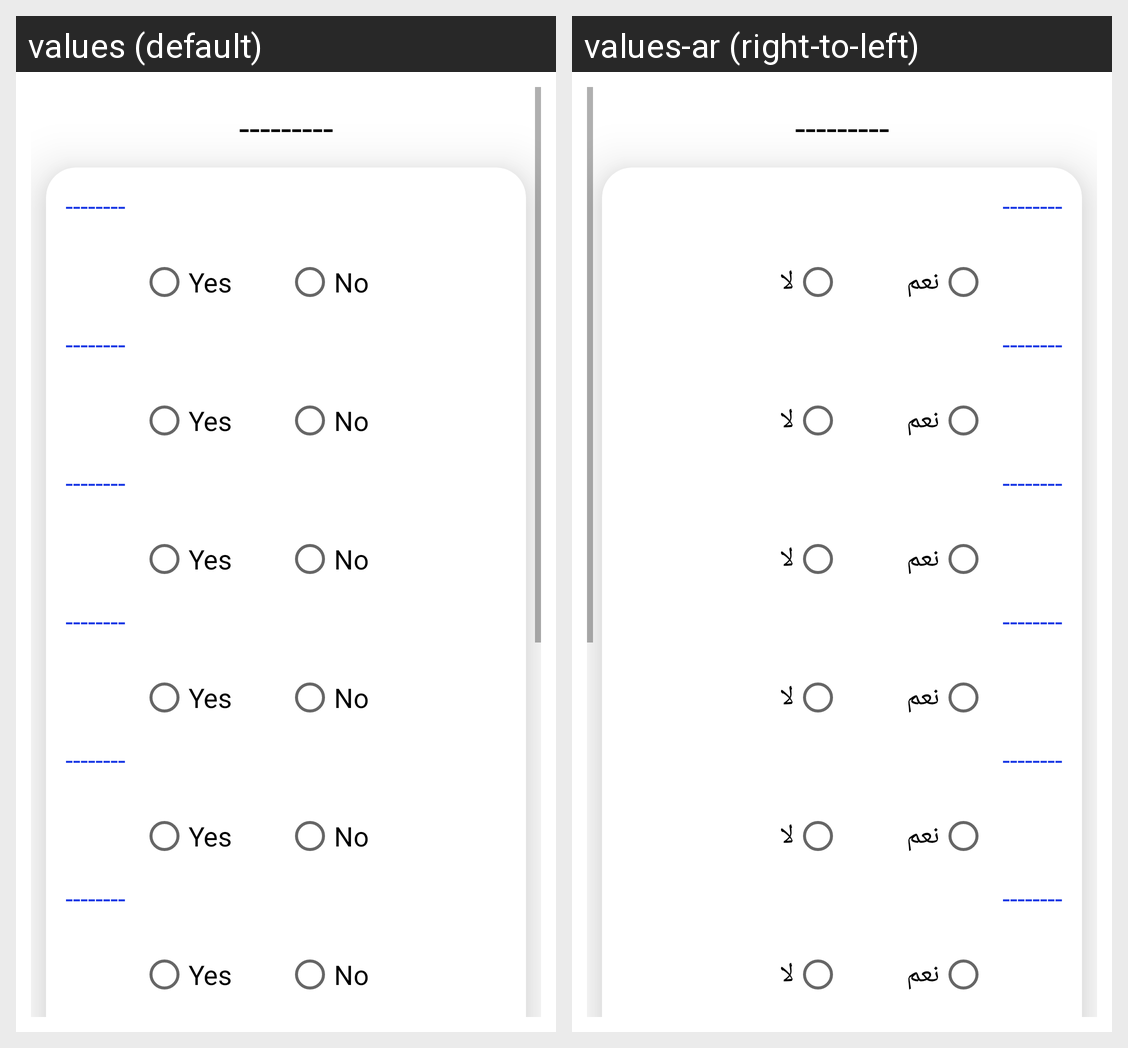

The same Android screen rendered under two of its app's locales, left to right. List the strings drawn on it with the default value and each locale's translation.
Android screen res/layout/fragment_show_q_supportk.xml rendered under 2 locales, left to right: values (default), values-ar (right-to-left). Device: Nexus 5 (rendered at 1080×1920; each locale shown at half size, 540×960, under a caption strip naming it); theme Theme.Mente.
Strings drawn on this screen, with the default value and each locale's value (text and hints the layout hard-codes, and strings that could not be matched under every locale, appear in the picture but are not listed):

yes
  values: Yes
  values-ar: نعم

no
  values: No
  values-ar: لا
